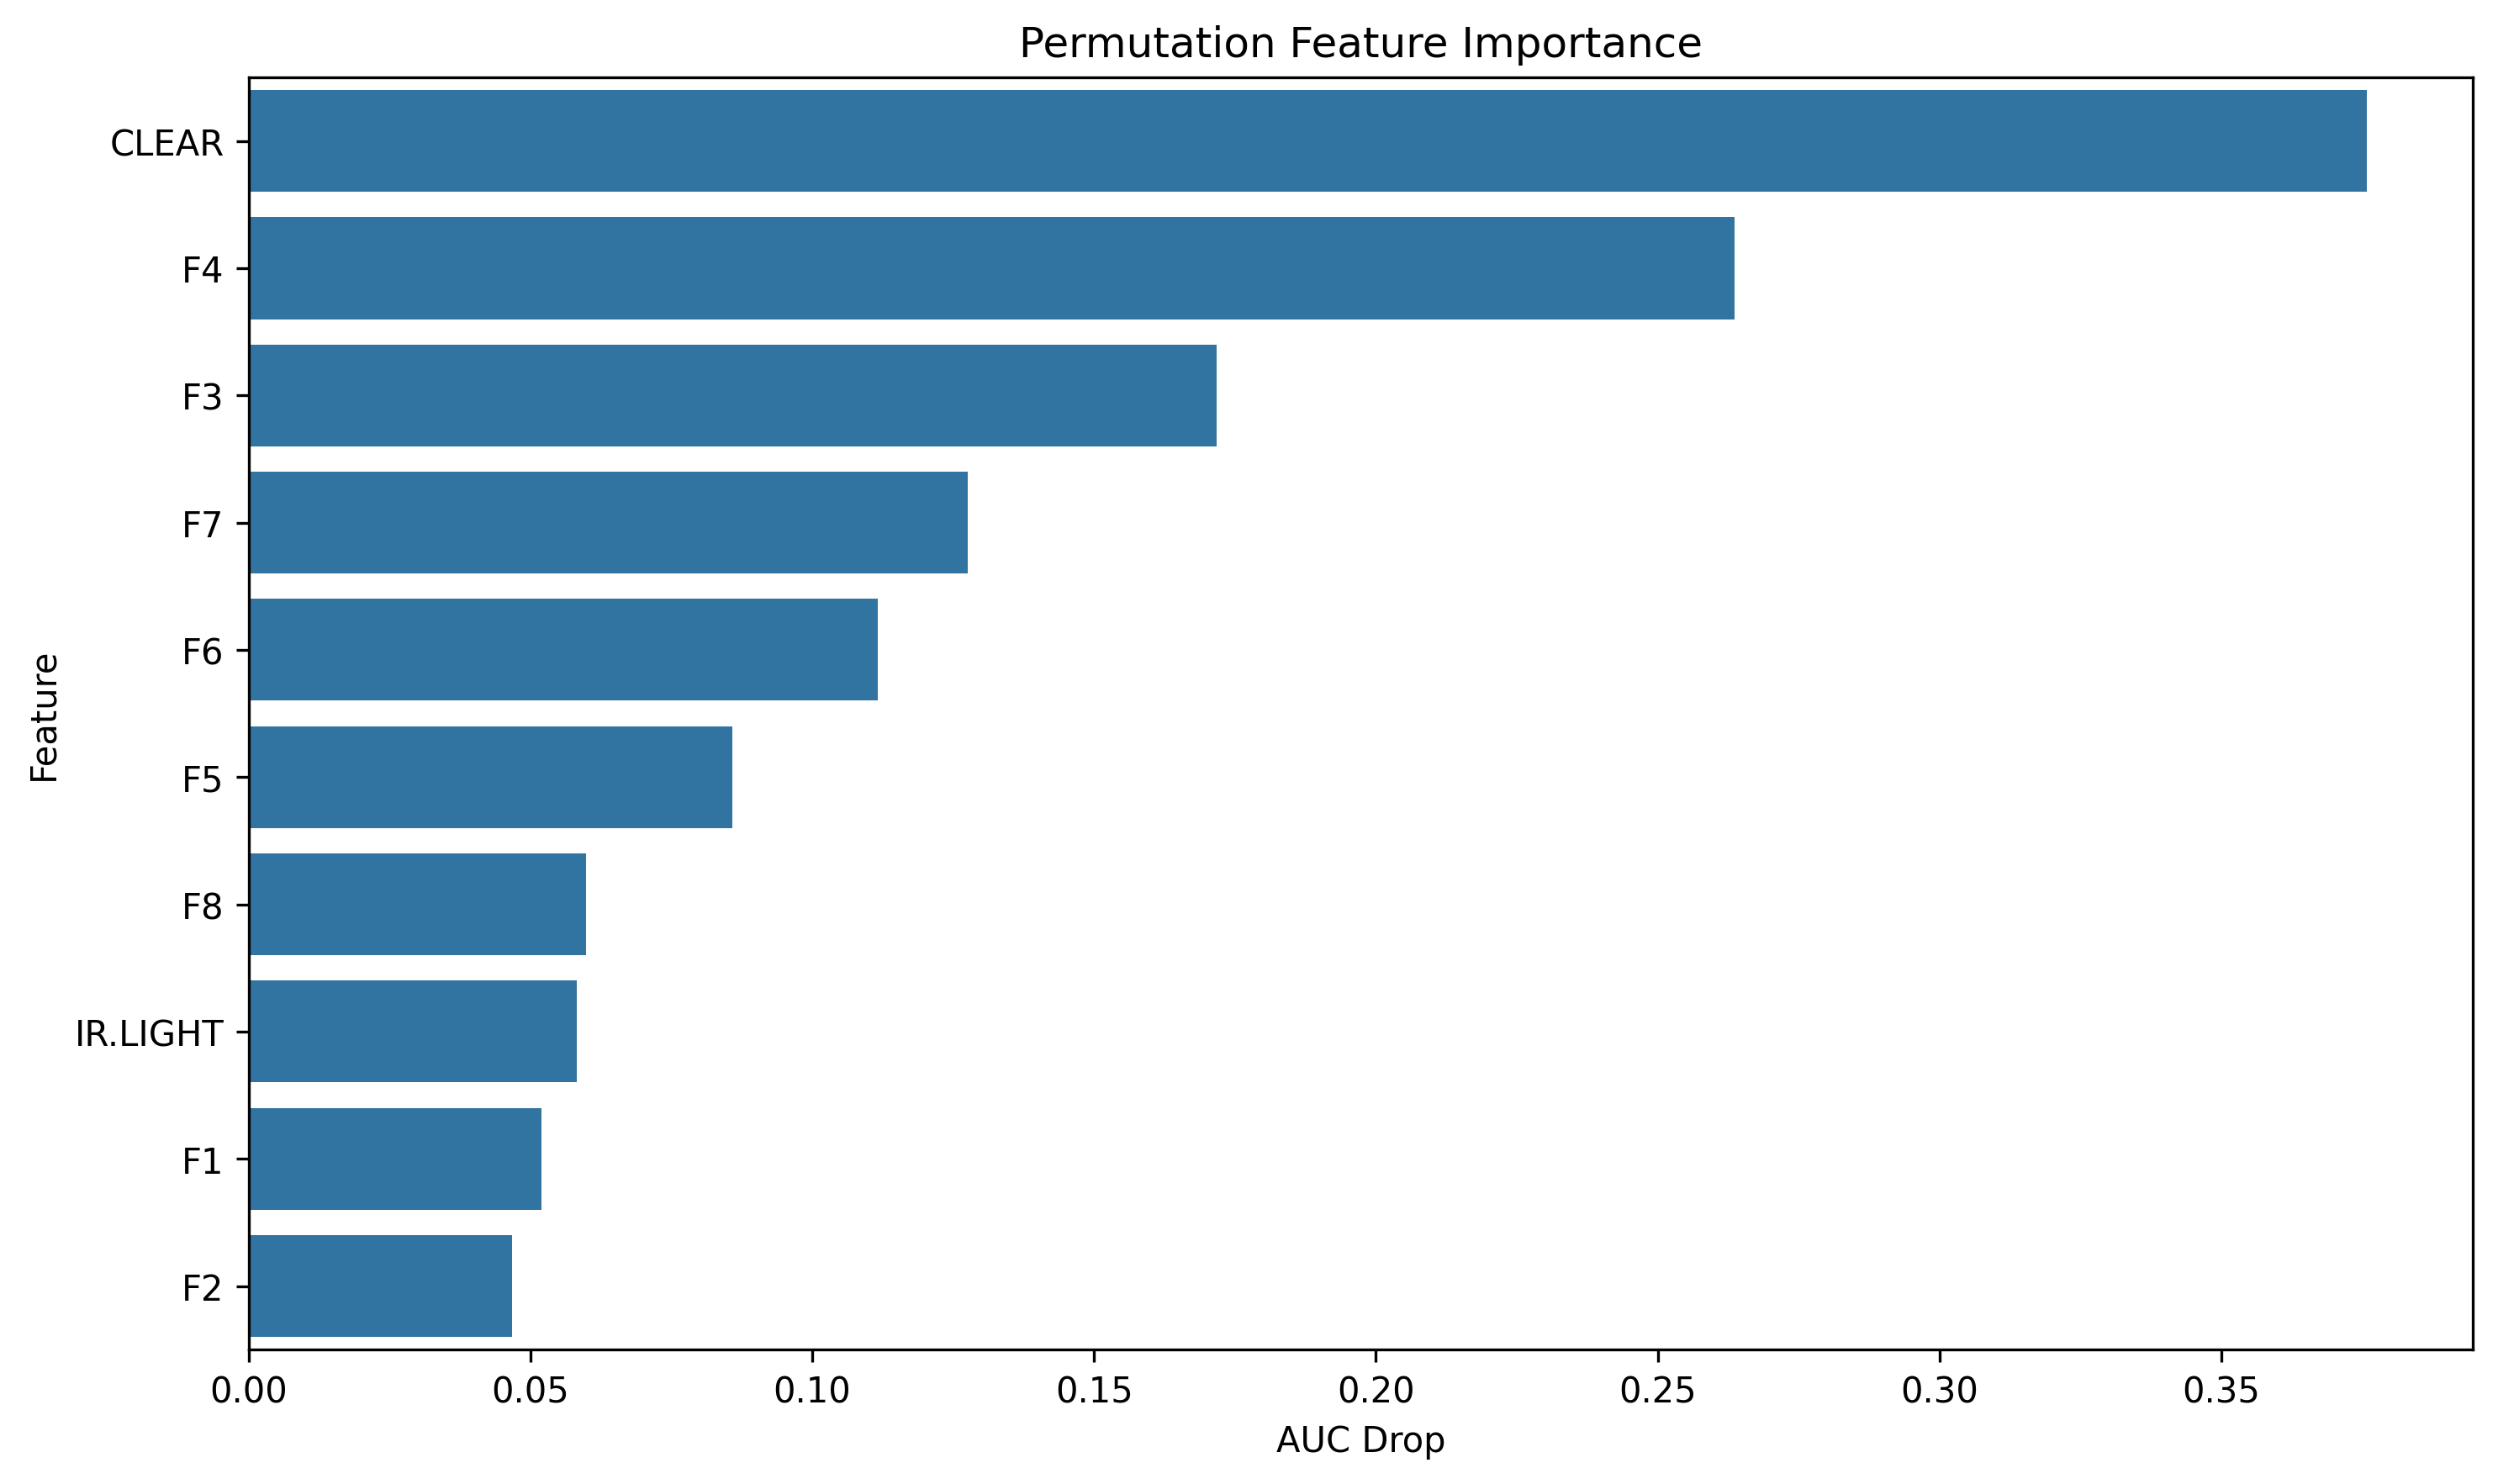

The file beside this chart, header and first rows:
feature, importance
CLEAR, 0.3758
F4, 0.2637
F3, 0.1717
F7, 0.1275
F6, 0.1117
F5, 0.08583
F8, 0.05989
IR.LIGHT, 0.05817
F1, 0.05192
F2, 0.04678
